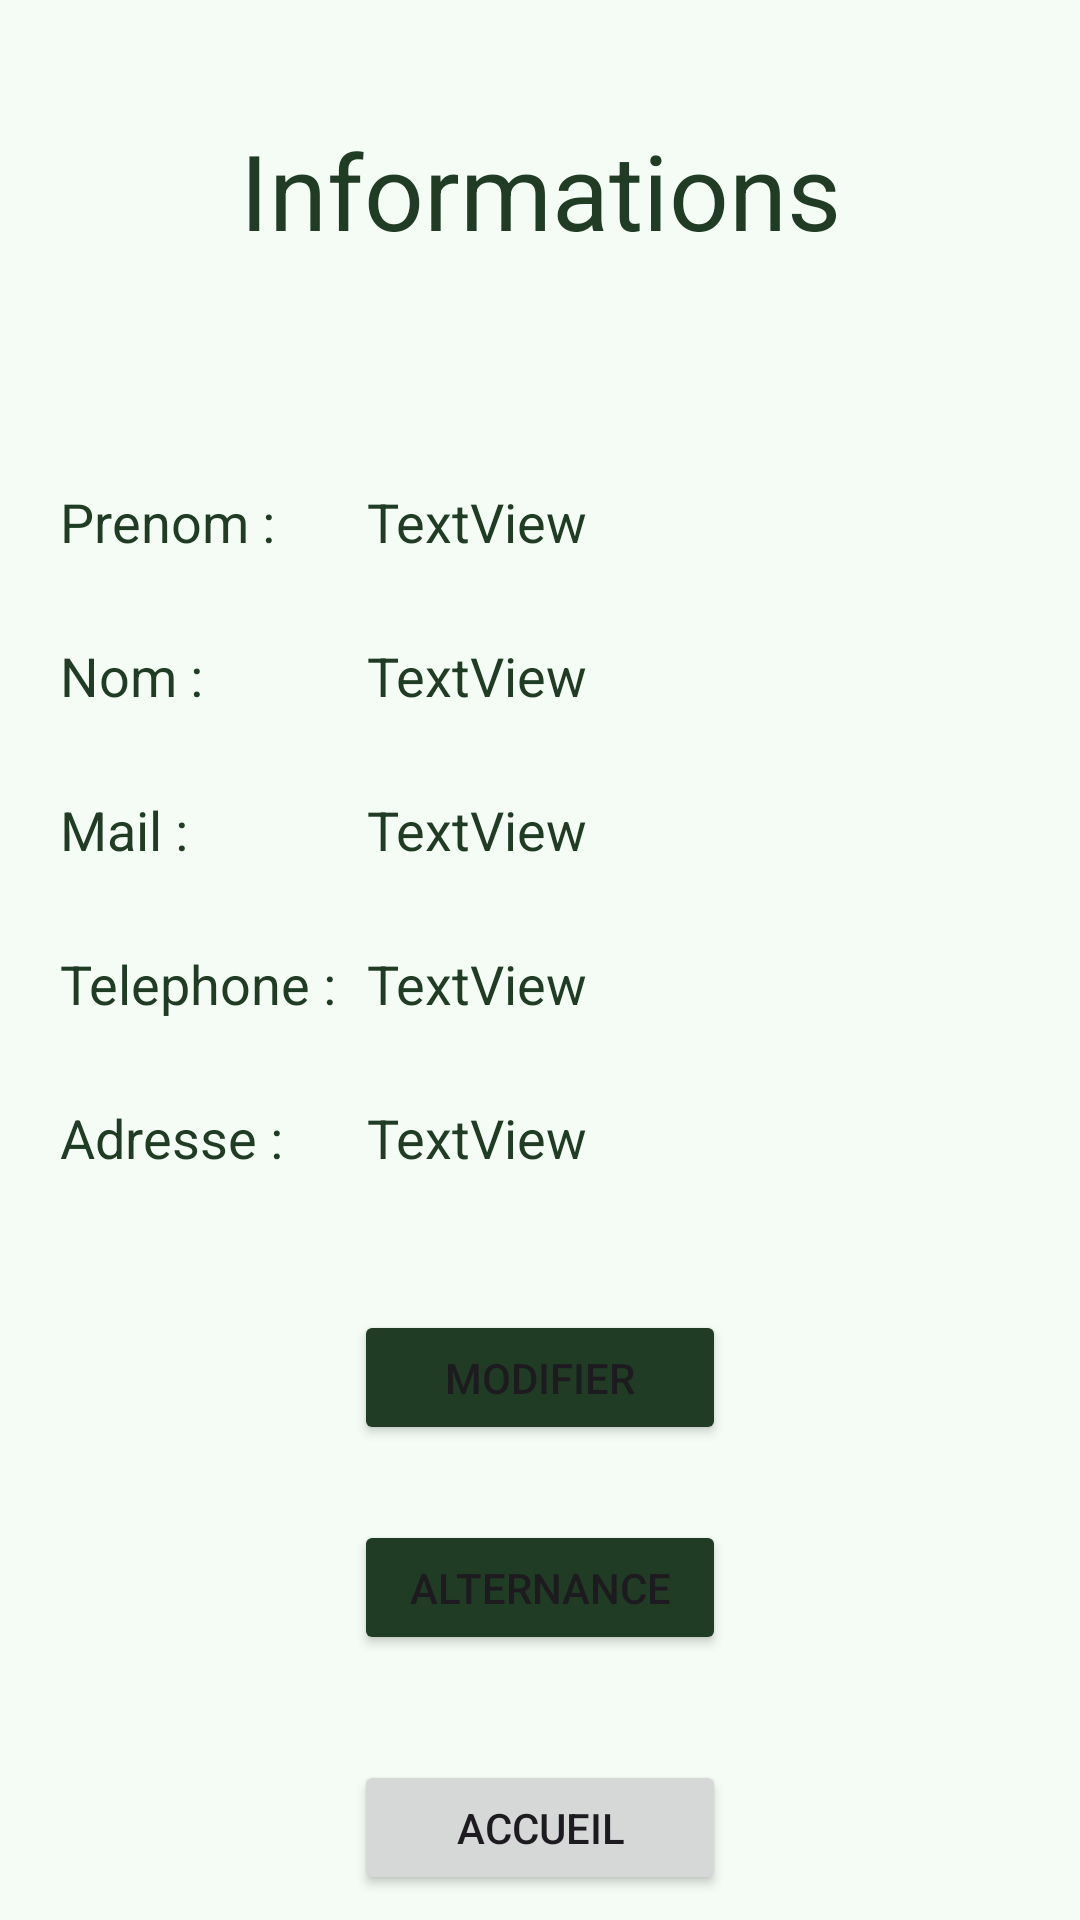

Write the Android layout XML for this screen, with the resource values it uses.
<!-- AndroidManifest.xml: application theme Theme.Projet_andro_FSI -->
<!-- res/layout/activity_informations.xml -->
<?xml version="1.0" encoding="utf-8"?>
<androidx.constraintlayout.widget.ConstraintLayout xmlns:android="http://schemas.android.com/apk/res/android"
    xmlns:app="http://schemas.android.com/apk/res-auto"
    xmlns:tools="http://schemas.android.com/tools"
    android:layout_width="match_parent"
    android:layout_height="match_parent"
    android:background="#F5FBF5">

    <TextView
        android:id="@+id/textView14"
        android:layout_width="wrap_content"
        android:layout_height="wrap_content"
        android:layout_marginTop="40dp"
        android:text="Informations"
        android:textColor="#203C25"
        android:textSize="35sp"
        app:layout_constraintEnd_toEndOf="parent"
        app:layout_constraintStart_toStartOf="parent"
        app:layout_constraintTop_toTopOf="parent" />

    <TextView
        android:id="@+id/textView16"
        android:layout_width="wrap_content"
        android:layout_height="wrap_content"
        android:layout_marginStart="20dp"
        android:layout_marginTop="75dp"
        android:text="Prenom : "
        android:textColor="#203C25"
        android:textSize="18sp"
        app:layout_constraintStart_toStartOf="parent"
        app:layout_constraintTop_toBottomOf="@+id/textView14" />

    <TextView
        android:id="@+id/textView19"
        android:layout_width="wrap_content"
        android:layout_height="wrap_content"
        android:layout_marginStart="20dp"
        android:layout_marginTop="27dp"
        android:text="Nom : "
        android:textColor="#203C25"
        android:textSize="18sp"
        app:layout_constraintStart_toStartOf="parent"
        app:layout_constraintTop_toBottomOf="@+id/textView16" />

    <TextView
        android:id="@+id/textView20"
        android:layout_width="wrap_content"
        android:layout_height="wrap_content"
        android:layout_marginStart="20dp"
        android:layout_marginTop="27dp"
        android:text="Mail :"
        android:textColor="#203C25"
        android:textSize="18sp"
        app:layout_constraintStart_toStartOf="parent"
        app:layout_constraintTop_toBottomOf="@+id/textView19" />

    <TextView
        android:id="@+id/textView22"
        android:layout_width="wrap_content"
        android:layout_height="wrap_content"
        android:layout_marginStart="20dp"
        android:layout_marginTop="27dp"
        android:text="Telephone :"
        android:textColor="#203C25"
        android:textSize="18sp"
        app:layout_constraintStart_toStartOf="parent"
        app:layout_constraintTop_toBottomOf="@+id/textView20" />

    <TextView
        android:id="@+id/textView23"
        android:layout_width="wrap_content"
        android:layout_height="wrap_content"
        android:layout_marginStart="20dp"
        android:layout_marginTop="27dp"
        android:text="Adresse :"
        android:textColor="#203C25"
        android:textSize="18sp"
        app:layout_constraintStart_toStartOf="parent"
        app:layout_constraintTop_toBottomOf="@+id/textView22" />

    <Button
        android:id="@+id/btnAlternanceInfos"
        android:layout_width="124dp"
        android:layout_height="45dp"
        android:layout_marginTop="420dp"
        android:backgroundTint="#203C25"
        android:text="Alternance"
        app:layout_constraintEnd_toEndOf="parent"
        app:layout_constraintStart_toStartOf="parent"
        app:layout_constraintTop_toBottomOf="@+id/textView14" />

    <Button
        android:id="@+id/btnAccueilInfos"
        android:layout_width="124dp"
        android:layout_height="45dp"
        android:layout_marginTop="500dp"
        android:text="Accueil"
        app:layout_constraintEnd_toEndOf="parent"
        app:layout_constraintStart_toStartOf="parent"
        app:layout_constraintTop_toBottomOf="@+id/textView14" />

    <TextView
        android:id="@+id/textViewPrenom"
        android:layout_width="wrap_content"
        android:layout_height="wrap_content"
        android:layout_marginStart="10dp"
        android:text="TextView"
        android:textColor="#203C25"
        android:textSize="18sp"
        app:layout_constraintStart_toEndOf="@+id/textView22"
        app:layout_constraintTop_toTopOf="@+id/textView16" />

    <TextView
        android:id="@+id/textViewNom"
        android:layout_width="wrap_content"
        android:layout_height="wrap_content"
        android:layout_marginStart="10dp"
        android:text="TextView"
        android:textColor="#203C25"
        android:textSize="18sp"
        app:layout_constraintStart_toEndOf="@+id/textView22"
        app:layout_constraintTop_toTopOf="@+id/textView19" />

    <TextView
        android:id="@+id/textViewMail"
        android:layout_width="wrap_content"
        android:layout_height="wrap_content"
        android:layout_marginStart="10dp"
        android:text="TextView"
        android:textColor="#203C25"
        android:textSize="18sp"
        app:layout_constraintStart_toEndOf="@+id/textView22"
        app:layout_constraintTop_toTopOf="@+id/textView20" />

    <TextView
        android:id="@+id/textViewTel"
        android:layout_width="wrap_content"
        android:layout_height="wrap_content"
        android:layout_marginStart="10dp"
        android:text="TextView"
        android:textColor="#203C25"
        android:textSize="18sp"
        app:layout_constraintStart_toEndOf="@+id/textView22"
        app:layout_constraintTop_toTopOf="@+id/textView22" />

    <TextView
        android:id="@+id/textViewAdr"
        android:layout_width="260dp"
        android:layout_height="wrap_content"
        android:layout_marginStart="10dp"
        android:text="TextView"
        android:textColor="#203C25"
        android:textSize="18sp"
        app:layout_constraintStart_toEndOf="@+id/textView22"
        app:layout_constraintTop_toTopOf="@+id/textView23" />

    <Button
        android:id="@+id/btnModif"
        android:layout_width="124dp"
        android:layout_height="45dp"
        android:layout_marginTop="350dp"
        android:backgroundTint="#203C25"
        android:text="Modifier"
        app:layout_constraintEnd_toEndOf="parent"
        app:layout_constraintStart_toStartOf="parent"
        app:layout_constraintTop_toBottomOf="@+id/textView14" />
</androidx.constraintlayout.widget.ConstraintLayout>
<!-- resources referenced by this layout -->
<resources>
  <style name="Theme.Projet_andro_FSI" parent="Base.Theme.Projet_andro_FSI" />
  <style name="Base.Theme.Projet_andro_FSI" parent="Theme.Material3.DayNight.NoActionBar">
          
          
      </style>
</resources>
